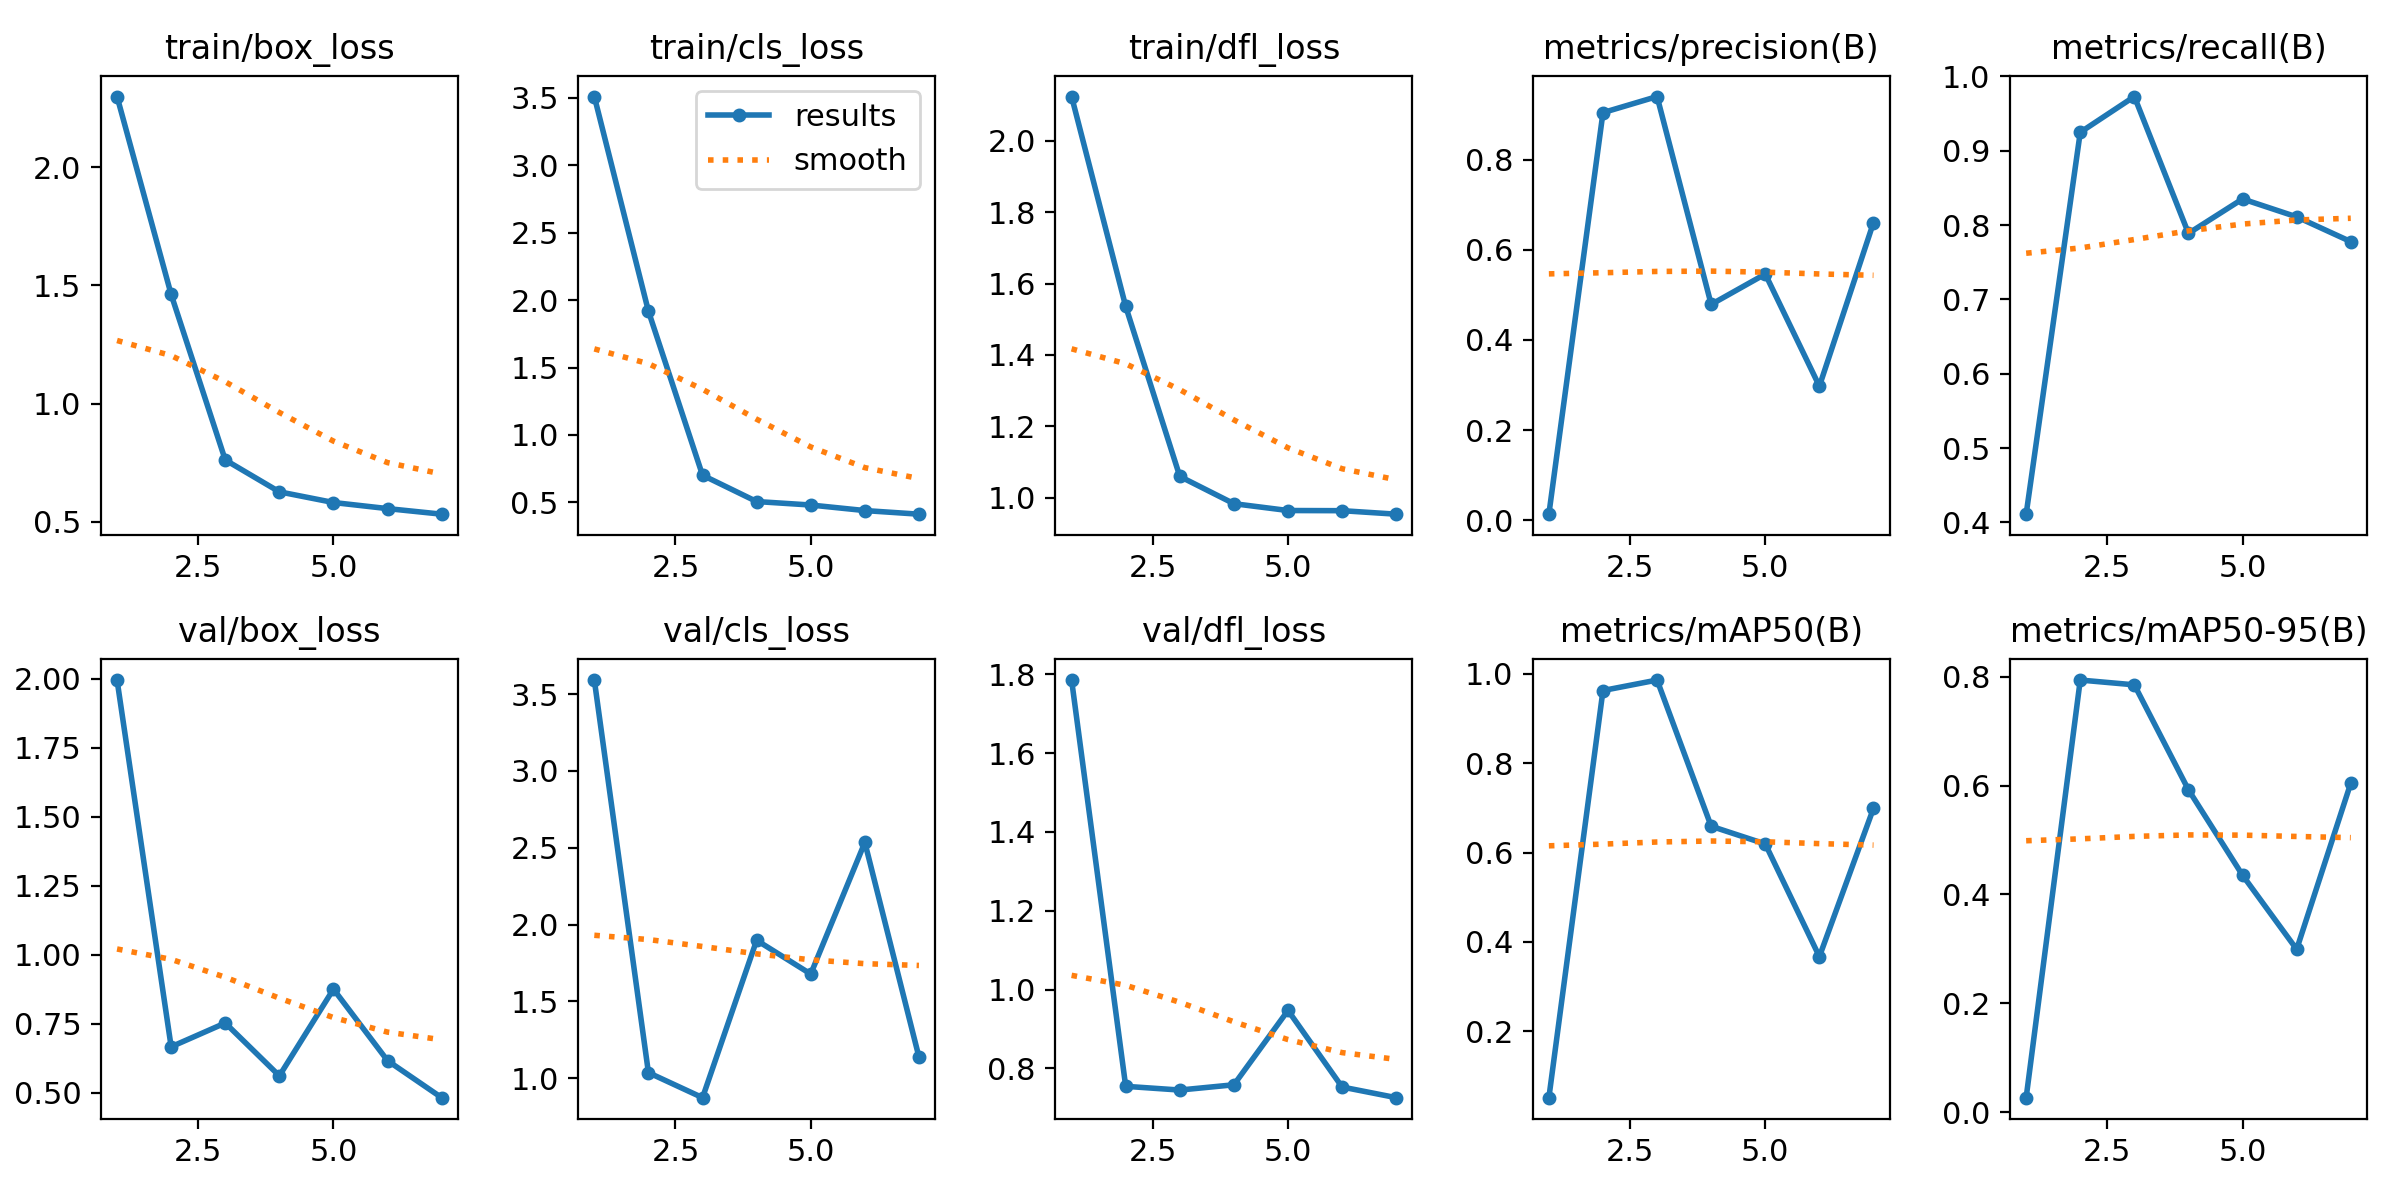

Data behind this chart, as committed beside it:
epoch, time, train/box_loss, train/cls_loss, train/dfl_loss, metrics/precision(B), metrics/recall(B), metrics/mAP50(B), metrics/mAP50-95(B), val/box_loss, val/cls_loss, val/dfl_loss, lr/pg0, lr/pg1, lr/pg2
1, 4.551, 2.299, 3.51, 2.124, 0.01309, 0.4111, 0.05138, 0.02678, 1.995, 3.591, 1.785, 0.0001143, 0.0001143, 0.0001143
2, 6.679, 1.462, 1.918, 1.536, 0.905, 0.9248, 0.9627, 0.7937, 0.6673, 1.037, 0.7547, 0.0002381, 0.0002381, 0.0002381
3, 9.212, 0.7618, 0.7018, 1.06, 0.9407, 0.973, 0.9861, 0.7849, 0.7533, 0.8743, 0.7453, 0.0003568, 0.0003568, 0.0003568
4, 11.03, 0.627, 0.5065, 0.9835, 0.479, 0.7889, 0.6589, 0.5922, 0.5621, 1.898, 0.7586, 0.0004704, 0.0004704, 0.0004704
5, 12.52, 0.5818, 0.4807, 0.9643, 0.5464, 0.8352, 0.6192, 0.4352, 0.876, 1.679, 0.9472, 0.000579, 0.000579, 0.000579
6, 14.59, 0.5561, 0.4396, 0.9639, 0.2973, 0.8111, 0.367, 0.2992, 0.617, 2.535, 0.753, 0.0006824, 0.0006824, 0.0006824
7, 15.98, 0.5325, 0.4128, 0.9541, 0.6609, 0.7778, 0.6991, 0.6043, 0.4831, 1.139, 0.7259, 0.0007807, 0.0007807, 0.0007807
